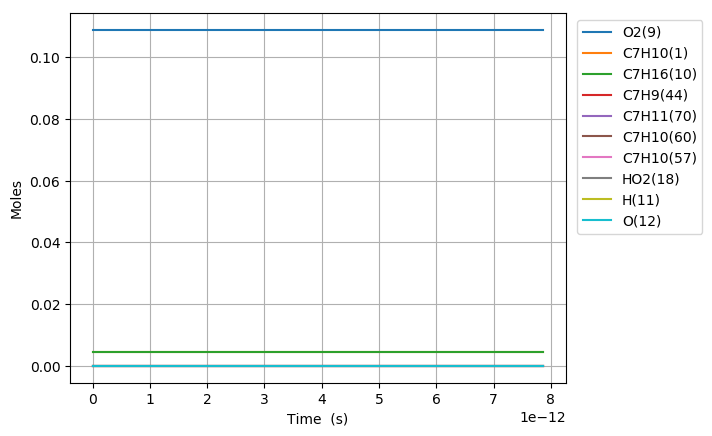

Data behind this chart, as committed beside it:
Time (s), Volume (m^3), H(11), O(12), OH(13), H2(14), H2O(15), Ar(16), He(17), HO2(18), H2O2(19), N2, Ne, C7H10(1), CO(2), CO2(3), CH4(4), C2H2(5), C4H4(6), C5H6(7), C5H5(8), O2(9), C7H16(10), C7H10(60)
0.0, 0.005341, 0.0, 0.0, 0.0, 0.0, 0.0, 0.0, 0.0, 0.0, 0.0, 0.8803, 0.0, 0.00463, 0.0, 0.0, 0.0, 0.0, 0.0, 0.0, 0.0, 0.1088, 0.00463, 0.0
1.135780868663647e-17, 0.005341, 1.3608359610308379e-24, 1.1293888131456187e-36, 1.1293342181249132e-36, 1.0747901757681877e-55, 1.3253136500025895e-55, 0.0, 0.0, 4.9723798964146363e-24, 7.6058546515941585e-54, 0.8803, 0.0, 0.00463, 0.0, 0.0, 0.0, 0.0, 0.0, 0.0, 0.0, 0.1088, 0.00463, 1.0955439677324297e-16
3.180186432258212e-17, 0.005341, 3.8103406897441534e-24, 6.8213315418262602e-36, 6.8211786757682834e-36, 1.624244728460798e-54, 2.0028410814853314e-54, 0.0, 0.0, 1.392286540289492e-23, 1.1494123598435894e-52, 0.8803, 0.0, 0.00463, 0.0, 0.0, 0.0, 0.0, 0.0, 0.0, 0.0, 0.1088, 0.00463, 3.0675231096377536e-16
7.268997559447341e-17, 0.005341, 8.7093501426020147e-24, 3.2841388445612111e-35, 3.2841039037479586e-35, 1.7473368819144987e-53, 2.1546253034208387e-53, 0.0, 0.0, 3.1824643187591231e-23, 1.2365200751581409e-51, 0.8803, 0.0, 0.00463, 0.0, 0.0, 0.0, 0.0, 0.0, 0.0, 0.0, 0.1088, 0.00463, 7.0114813933962038e-16
1.5446619813825599e-16, 0.005341, 1.850736903004265e-23, 1.434261879296857e-34, 1.4342544543740407e-34, 1.606193003655213e-52, 1.9805828583036687e-52, 0.0, 0.0, 6.7631425843926801e-23, 1.1366389118093532e-50, 0.8803, 0.0, 0.00463, 0.0, 0.0, 0.0, 0.0, 0.0, 0.0, 0.0, 0.1088, 0.00463, 1.4899397960704313e-15
3.180186432258212e-16, 0.005341, 3.8103406731823568e-23, 5.987745287302694e-34, 5.9877300006968964e-34, 1.3742849212146585e-51, 1.6946203447936037e-51, 0.0, 0.0, 1.3925789950436963e-22, 9.7252795875023917e-50, 0.8803, 0.0, 0.00463, 0.0, 0.0, 0.0, 0.0, 0.0, 0.0, 0.0, 0.1088, 0.00463, 3.067523109448537e-15
6.451235334009516e-16, 0.005341, 7.7295481842984017e-23, 2.4461861706726148e-33, 2.4461830696754388e-33, 1.1365383752802111e-50, 1.4014591255683912e-50, 0.0, 0.0, 2.8256248021634099e-22, 8.0428592184246303e-49, 0.8803, 0.0, 0.00463, 0.0, 0.0, 0.0, 0.0, 0.0, 0.0, 0.0, 0.1088, 0.00463, 6.2226897358706833e-15
1.2993333137512122e-15, 0.005341, 1.5567963089569937e-22, 9.8878692400134747e-33, 9.8878629943431047e-33, 9.246256607791439e-50, 1.1401543971690429e-49, 0.0, 0.0, 5.6937817520461898e-22, 6.5432633639286143e-48, 0.8803, 0.0, 0.00463, 0.0, 0.0, 0.0, 0.0, 0.0, 0.0, 0.0, 0.1088, 0.00463, 1.2533022987378714e-14
2.607752874451734e-15, 0.005341, 3.1244792432270807e-22, 3.9758674073251537e-32, 3.9758661538234792e-32, 7.4640792508524531e-49, 9.2040029350946466e-49, 0.0, 0.0, 1.143835699438453e-21, 5.2821276105500015e-47, 0.8803, 0.0, 0.00463, 0.0, 0.0, 0.0, 0.0, 0.0, 0.0, 0.0, 0.1088, 0.00463, 2.5153689485049736e-14
5.224591995852777e-15, 0.005341, 6.2598449246303883e-22, 1.594500349398066e-31, 1.5945000982609717e-31, 6.0062189264247283e-48, 7.406400863702371e-48, 0.0, 0.0, 2.2960552849347356e-21, 4.2505210020000786e-46, 0.8803, 0.0, 0.00463, 0.0, 0.0, 0.0, 0.0, 0.0, 0.0, 0.0, 0.1088, 0.00463, 5.0395022459011609e-14
1.0458270238654862e-14, 0.005341, 1.2530575538889632e-21, 6.3863173284806527e-31, 6.3863168257697086e-31, 4.8318258259568259e-47, 5.9583823200998727e-47, 0.0, 0.0, 4.6137126040377563e-21, 3.4195498459062519e-45, 0.8803, 0.0, 0.00463, 0.0, 0.0, 0.0, 0.0, 0.0, 0.0, 0.0, 0.1088, 0.00463, 1.0087768832141473e-13
2.0925626724259032e-14, 0.005341, 2.5072033773219407e-21, 2.5561908043638937e-30, 2.5561907037780338e-30, 3.8967638716124374e-46, 4.8055492366969793e-46, 0.0, 0.0, 9.3018998346536278e-21, 2.7580038993466393e-44, 0.8803, 0.0, 0.00463, 0.0, 0.0, 0.0, 0.0, 0.0, 0.0, 0.0, 0.1088, 0.00463, 2.0184301970413832e-13
4.186033969546738e-14, 0.005341, 5.0154938265130372e-21, 1.0228089818183506e-29, 1.0228089616968145e-29, 3.1628277402578959e-45, 3.9008321228338604e-45, 0.0, 0.0, 1.8889764665268733e-20, 2.2388842750412486e-43, 0.8803, 0.0, 0.00463, 0.0, 0.0, 0.0, 0.0, 0.0, 0.0, 0.0, 0.1088, 0.00463, 4.0377368110125563e-13
8.372976563788406e-14, 0.005341, 1.0032069934200794e-20, 4.0918996672915522e-29, 4.0918996270441388e-29, 2.6010603011965439e-44, 3.2085900185787315e-44, 0.0, 0.0, 3.891145580198489e-20, 1.8417630475037881e-42, 0.8803, 0.0, 0.00463, 0.0, 0.0, 0.0, 0.0, 0.0, 0.0, 0.0, 0.1088, 0.00463, 8.0763499842217461e-13
1.6746861752271742e-13, 0.005341, 2.0065202986838528e-20, 1.6368912844252281e-28, 1.6368912763753332e-28, 2.1933774124410715e-43, 2.7066288205430442e-43, 0.0, 0.0, 8.2338683960980683e-20, 1.5539560551615393e-41, 0.8803, 0.0, 0.00463, 0.0, 0.0, 0.0, 0.0, 0.0, 0.0, 0.0, 0.1088, 0.00463, 1.6153576111707799e-12
2.512074694075508e-13, 0.005341, 3.0098316876778468e-20, 3.478474610242903e-28, 3.4784745981678913e-28, 6.7012732094992e-43, 8.270886266873326e-43, 0.0, 0.0, 1.2914975798916005e-19, 4.7490927404270727e-41, 0.8803, 0.0, 0.00463, 0.0, 0.0, 0.0, 0.0, 0.0, 0.0, 0.0, 0.1088, 0.00463, 2.4230802020261833e-12
3.3494632129238414e-13, 0.005341, 4.0131411604060574e-20, 5.9339387717047945e-28, 5.93393875560472e-28, 1.503999438722295e-42, 1.8566149827798059e-42, 0.0, 0.0, 1.7934467787014324e-19, 1.0661909249738302e-40, 0.8803, 0.0, 0.00463, 0.0, 0.0, 0.0, 0.0, 0.0, 0.0, 0.0, 0.1088, 0.00463, 3.2308027709884143e-12
5.024240250620509e-13, 0.005341, 6.0197556085164095e-20, 1.2285604194281473e-27, 1.2285604170131482e-27, 4.6287753962603765e-42, 5.7159809540167557e-42, 0.0, 0.0, 2.8767619662359477e-19, 3.2833852942221659e-40, 0.8803, 0.0, 0.00463, 0.0, 0.0, 0.0, 0.0, 0.0, 0.0, 0.0, 0.1088, 0.00463, 4.8462478575310346e-12
6.699017288317176e-13, 0.005341, 8.0263630098672301e-20, 2.0894718654542804e-27, 2.089471862234331e-27, 1.0608888107575623e-41, 1.3104153124750069e-41, 0.0, 0.0, 4.0845132331387777e-19, 7.5289919690195443e-40, 0.8803, 0.0, 0.00463, 0.0, 0.0, 0.0, 0.0, 0.0, 0.0, 0.0, 0.1088, 0.00463, 6.4616928635649019e-12
8.373794326013843e-13, 0.005341, 1.0032962861145274e-19, 3.1922520675352501e-27, 3.192252063510411e-27, 2.0838423901446583e-41, 2.5746060367303459e-41, 0.0, 0.0, 5.4255888696985804e-19, 1.4795812811717733e-39, 0.8803, 0.0, 0.00463, 0.0, 0.0, 0.0, 0.0, 0.0, 0.0, 0.0, 0.1088, 0.00463, 8.0771377833395889e-12
1e-12, 0.005341, 1.1981360550471922e-19, 4.4993427410066393e-27, 4.4993427362003554e-27, 3.7850306052185098e-41, 4.677882848245001e-41, 0.0, 0.0, 6.8580228240740449e-19, 2.6892148534187795e-39, 0.8803, 0.0, 0.00463, 0.0, 0.0, 0.0, 0.0, 0.0, 0.0, 0.0, 0.1088, 0.00463, 9.6457319867971831e-12
1.1723348401407178e-12, 0.005341, 1.4046139439412378e-19, 6.1386062183749134e-27, 6.1386062127406142e-27, 6.3490682584501253e-41, 7.8485197275353344e-41, 0.0, 0.0, 8.5160879064433869e-19, 4.5131011844430673e-39, 0.8803, 0.0, 0.00463, 0.0, 0.0, 0.0, 0.0, 0.0, 0.0, 0.0, 0.1088, 0.00463, 1.1308027358694474e-11
1.842245655219385e-12, 0.005341, 2.2072400665547033e-19, 1.4976336074347724e-26, 1.4976336065496763e-26, 3.0623955420175767e-40, 3.7887811345792842e-40, 0.0, 0.0, 1.6320486973238296e-18, 2.1813771621742788e-38, 0.8803, 0.0, 0.00463, 0.0, 0.0, 0.0, 0.0, 0.0, 0.0, 0.0, 0.1088, 0.00463, 1.7769805459097196e-11
2.512156470298052e-12, 0.005341, 3.0098539213830885e-19, 2.7744096298687045e-26, 2.7744096286624171e-26, 8.7933355833277457e-40, 1.0884462474888036e-39, 0.0, 0.0, 2.6291281676227876e-18, 6.2731241935566677e-38, 0.8803, 0.0, 0.00463, 0.0, 0.0, 0.0, 0.0, 0.0, 0.0, 0.0, 0.1088, 0.00463, 2.4231582157896622e-11
3.1820672853767187e-12, 0.005341, 3.8124555113939069e-19, 4.4440941474660863e-26, 4.4440941459393683e-26, 1.981228678473253e-39, 2.4532952214020926e-39, 0.0, 0.0, 3.8427982278869344e-18, 1.4153503352252866e-37, 0.8803, 0.0, 0.00463, 0.0, 0.0, 0.0, 0.0, 0.0, 0.0, 0.0, 0.1088, 0.00463, 3.0693357455423446e-11
3.851978100455386e-12, 0.005341, 4.61504483771267e-19, 6.5066516444131773e-26, 6.5066516425671484e-26, 3.8610544869150881e-39, 4.782453578322584e-39, 0.0, 0.0, 5.2730425479764029e-18, 2.7618783779450885e-37, 0.8803, 0.0, 0.00463, 0.0, 0.0, 0.0, 0.0, 0.0, 0.0, 0.0, 0.1088, 0.00463, 3.7155131351797424e-11
5.19179973061272e-12, 0.005341, 6.220186700551952e-19, 1.1810346636458593e-25, 1.1810346633979013e-25, 1.114315795631157e-38, 1.3808561623510811e-38, 0.0, 0.0, 8.7832445437167102e-18, 7.9910923510684032e-37, 0.8803, 0.0, 0.00463, 0.0, 0.0, 0.0, 0.0, 0.0, 0.0, 0.0, 0.1088, 0.00463, 5.0078674941198775e-11
6.5316213607700535e-12, 0.005341, 7.8252795127507508e-19, 1.8685407628935698e-25, 1.8685407625832836e-25, 2.5556541974742689e-38, 3.1679600188825901e-38, 0.0, 0.0, 1.3159712255689635e-17, 1.8369451468951538e-36, 0.8803, 0.0, 0.00463, 0.0, 0.0, 0.0, 0.0, 0.0, 0.0, 0.0, 0.1088, 0.00463, 6.3002212926351322e-11
7.871442990927388e-12, 0.005341, 9.4303232765593374e-19, 2.7131767064549617e-25, 2.7131767060839059e-25, 5.0792908538935646e-38, 6.2977340330585966e-38, 0.0, 0.0, 1.8402435863876203e-17, 3.6589339423293991e-36, 0.8803, 0.0, 0.00463, 0.0, 0.0, 0.0, 0.0, 0.0, 0.0, 0.0, 0.1088, 0.00463, 7.5925745307429529e-11
